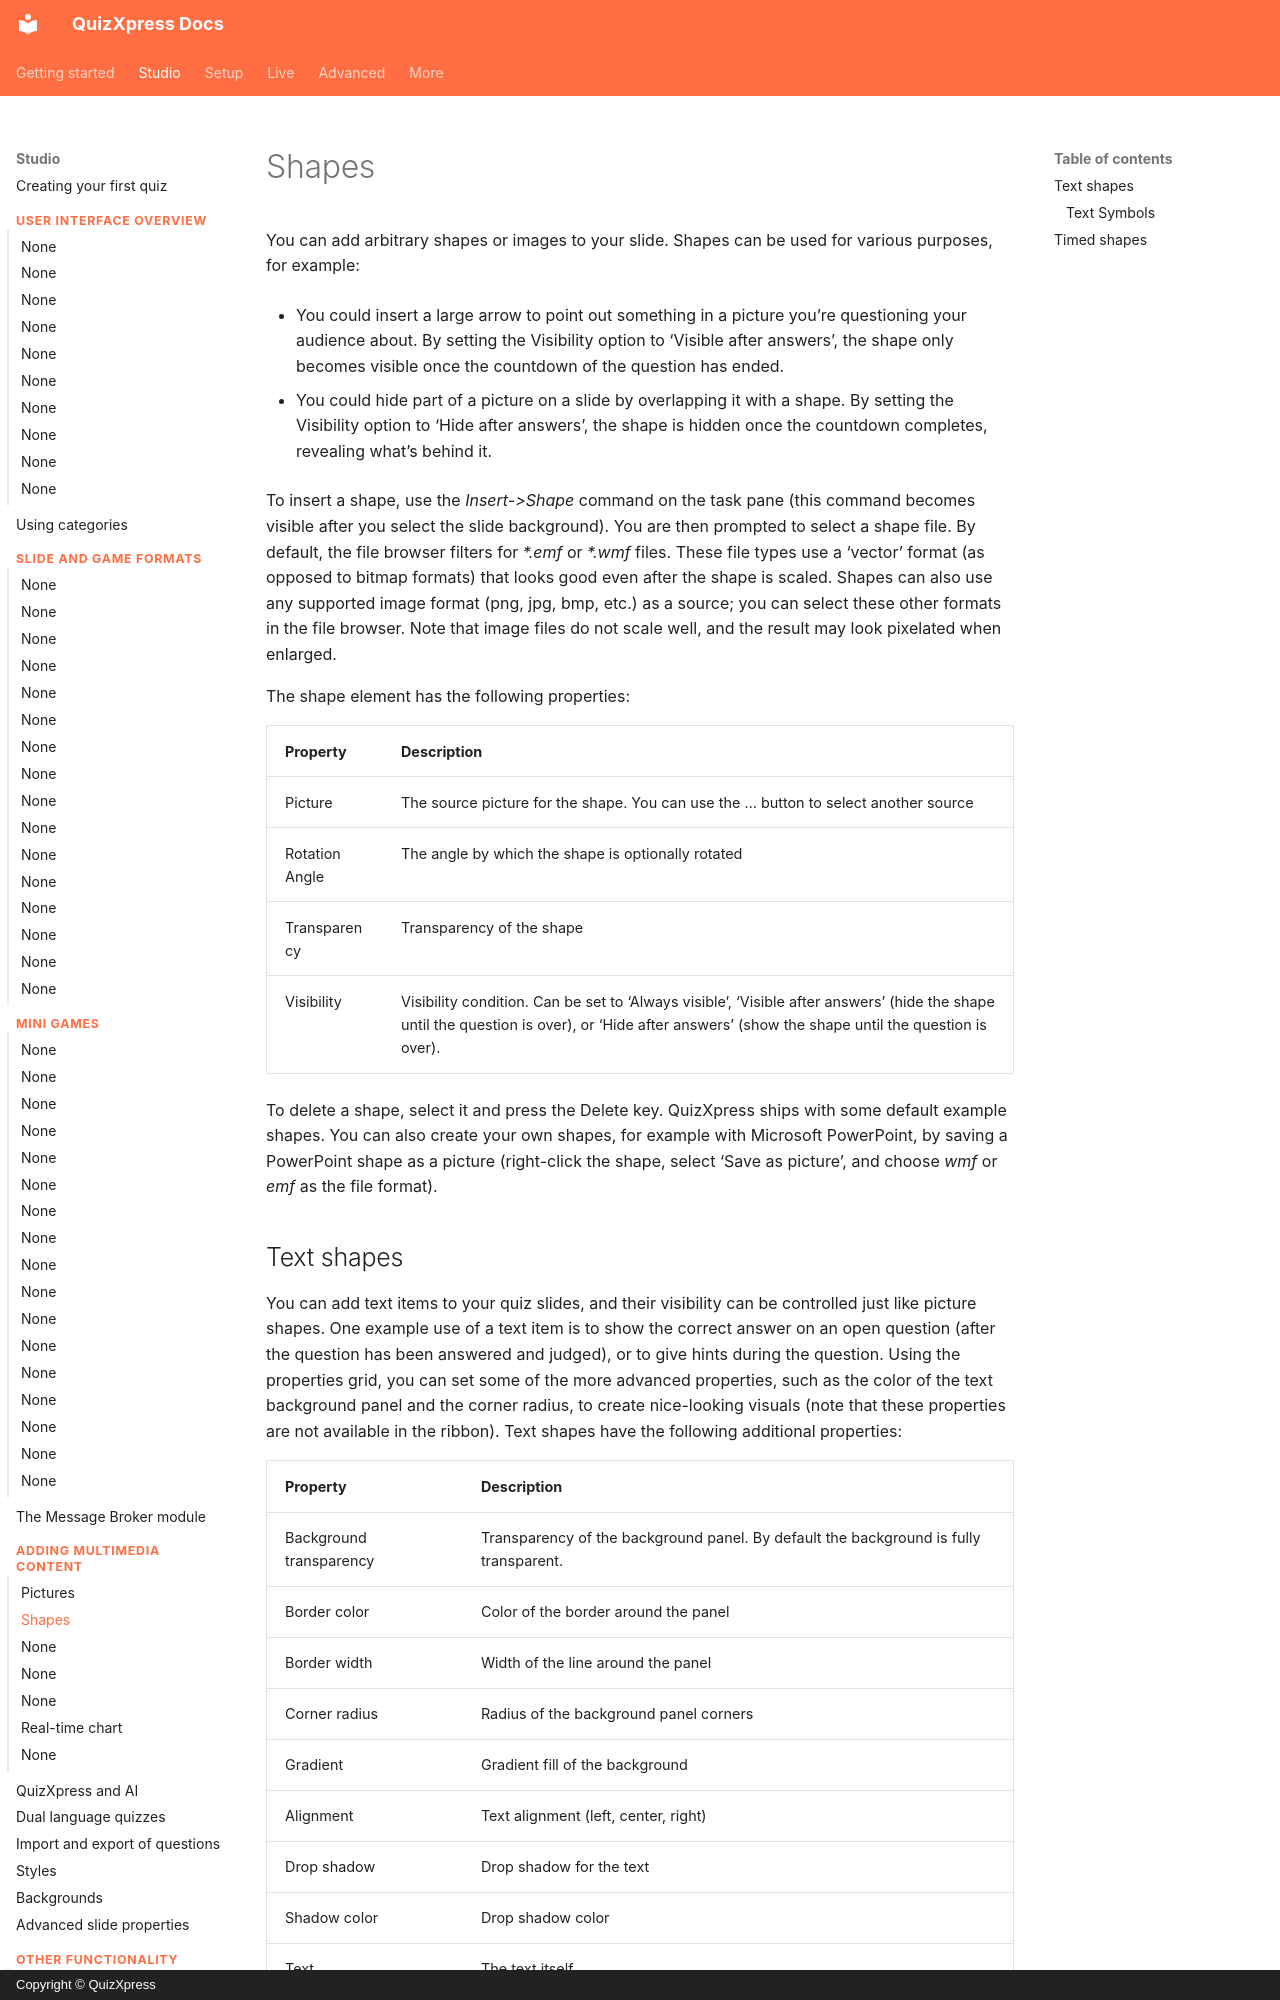

repository: gameshowcrew/quizxpress-docs · page: studio/adding-multimedia-content/shapes/index.html · generator: mkdocs · copyright: Copyright © QuizXpress

# Shapes

You can add arbitrary shapes or images to your slide. Shapes can be used for various purposes, for example:

- You could insert a large arrow to point out something in a picture you’re questioning your audience about. By setting the Visibility option to ‘Visible after answers’, the shape only becomes visible once the countdown of the question has ended.

- You could hide part of a picture on a slide by overlapping it with a shape. By setting the Visibility option to ‘Hide after answers’, the shape is hidden once the countdown completes, revealing what’s behind it.

To insert a shape, use the *Insert->Shape* command on the task pane (this command becomes visible after you select the slide background). You are then prompted to select a shape file. By default, the file browser filters for *\*.emf* or *\*.wmf* files. These file types use a ‘vector’ format (as opposed to bitmap formats) that looks good even after the shape is scaled. Shapes can also use any supported image format (png, jpg, bmp, etc.) as a source; you can select these other formats in the file browser. Note that image files do not scale well, and the result may look pixelated when enlarged.

The shape element has the following properties:

| Property       | Description                                                                                                                                                                                     |
|----------------|-------------------------------------------------------------------------------------------------------------------------------------------------------------------------------------------------|
| Picture        | The source picture for the shape. You can use the … button to select another source                                                                                                             |
| Rotation Angle | The angle by which the shape is optionally rotated                                                                                                                                              |
| Transparency   | Transparency of the shape                                                                                                                                                                       |
| Visibility     | Visibility condition. Can be set to ‘Always visible’, ‘Visible after answers’ (hide the shape until the question is over), or ‘Hide after answers’ (show the shape until the question is over). |

To delete a shape, select it and press the Delete key. QuizXpress ships with some default example shapes. You can also create your own shapes, for example with Microsoft PowerPoint, by saving a PowerPoint shape as a picture (right-click the shape, select ‘Save as picture’, and choose *wmf* or *emf* as the file format).
